Run: headless pygame with SDL's dummy video driver; simulated clock (each Clock.tick advances the game by its frame time, no real sleeping); random seed 0; keys injected as events and as key.get_pressed() state; no mouse input.
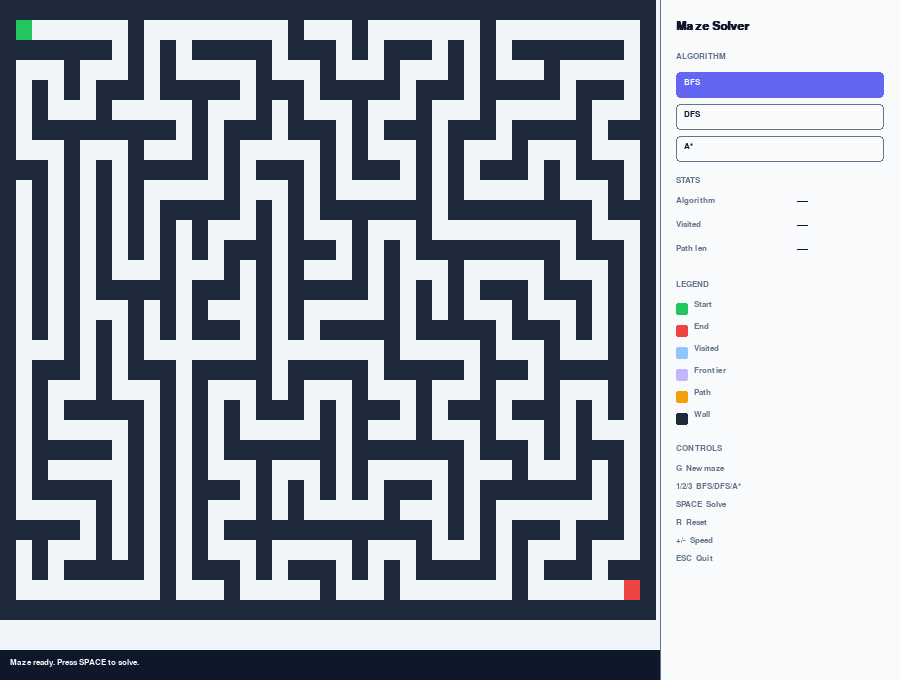
Frame 1 of 4 · flips 1–60 · no input
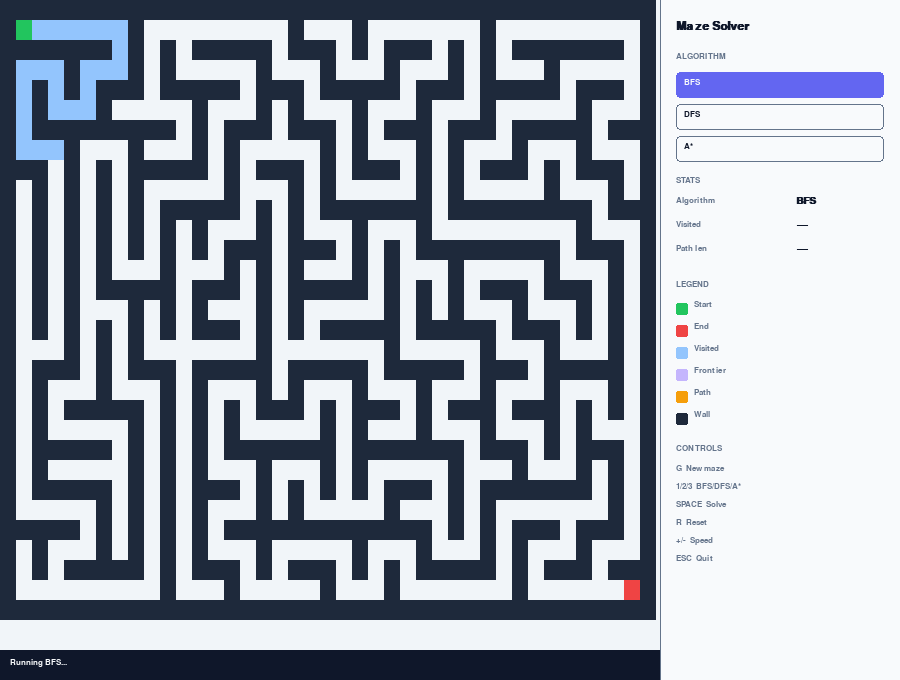
Frame 2 of 4 · flips 61–180 · tapped SPACE, RETURN · held RIGHT (→), D
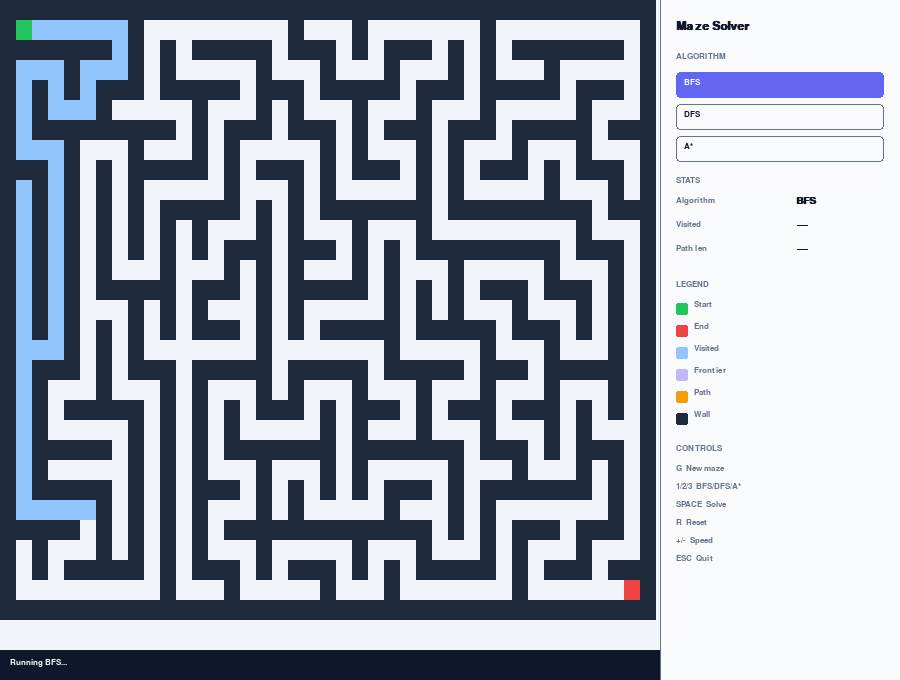
Frame 3 of 4 · flips 181–300 · held DOWN (↓), S
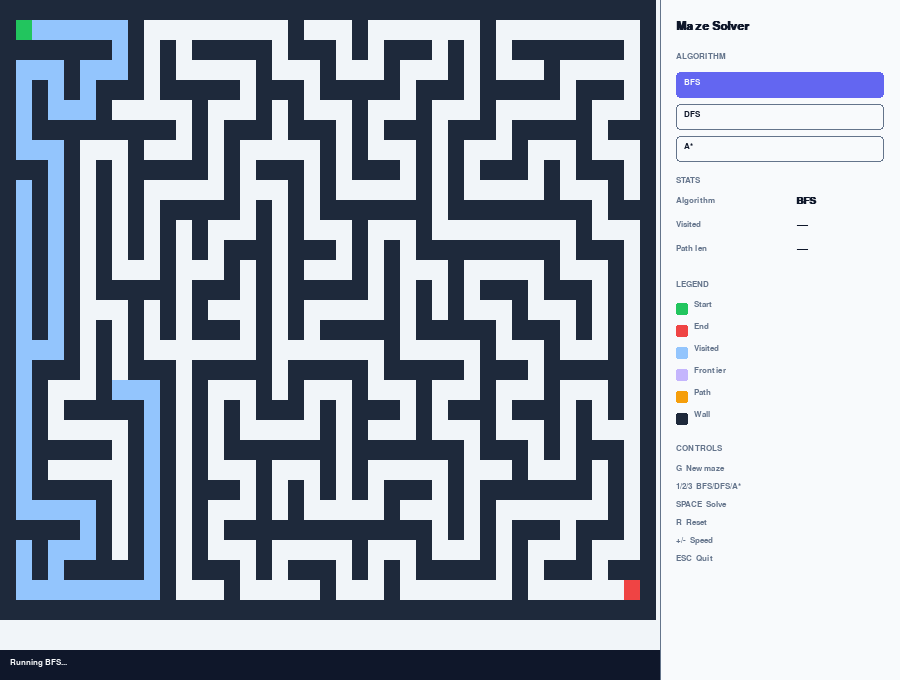
Frame 4 of 4 · flips 301–420 · held LEFT (←), A, UP (↑), W

The pygame program that drew these frames:

"""
Maze Solver — AI Pathfinding Visualizer
========================================
Algorithms: BFS (Breadth-First Search), DFS (Depth-First Search), A* (A-Star)
Visualization: Pygame

Author: [Your Name]
GitHub: [Your GitHub]
LinkedIn: [Your LinkedIn]

How to run:
    pip install pygame
    python maze_solver.py

Controls:
    G       — Generate a new random maze
    1       — Select BFS
    2       — Select DFS
    3       — Select A*
    SPACE   — Solve the maze
    R       — Reset (clear visited cells)
    +/-     — Increase / decrease animation speed
    ESC     — Quit
"""

from __future__ import annotations
import pygame
import sys
import random
import heapq
from collections import deque
from enum import Enum


# ─────────────────────────────────────────────
#  Configuration
# ─────────────────────────────────────────────

WINDOW_W, WINDOW_H = 900, 680
PANEL_W = 240
MAZE_W = WINDOW_W - PANEL_W

COLS, ROWS = 41, 31          # Must be odd numbers for maze generation
CELL_W = MAZE_W // COLS
CELL_H = (WINDOW_H - 60) // ROWS   # Leave room for status bar

FPS = 60
DEFAULT_SPEED = 5            # Frames between animation steps (lower = faster)

# Colour palette
BLACK   = (15,  23,  42)
WHITE   = (248, 250, 252)
GRAY    = (100, 116, 139)
WALL    = (30,  41,  59)
OPEN    = (241, 245, 249)
VISITED = (147, 197, 253)
FRONTIER= (196, 181, 253)
PATH    = (245, 158,  11)
START   = (34,  197,  94)
END     = (239,  68,  68)
PANEL_BG= (248, 250, 252)
ACCENT  = (99,  102, 241)


class Algorithm(Enum):
    BFS   = "BFS"
    DFS   = "DFS"
    ASTAR = "A*"


# ─────────────────────────────────────────────
#  Cell & Grid
# ─────────────────────────────────────────────

class Cell:
    """Represents a single cell in the maze grid."""

    def __init__(self, row: int, col: int):
        self.row = row
        self.col = col
        self.wall = True
        self.visited = False
        self.parent: "Cell | None" = None

    def __lt__(self, other):
        # Needed for heapq comparisons in A*
        return (self.row, self.col) < (other.row, other.col)

    def __eq__(self, other):
        return isinstance(other, Cell) and self.row == other.row and self.col == other.col

    def __hash__(self):
        return hash((self.row, self.col))


class Maze:
    """
    Holds the grid and generates mazes using recursive backtracking.
    Provides neighbour lookup for pathfinding algorithms.
    """

    def __init__(self, rows: int, cols: int):
        self.rows = rows
        self.cols = cols
        self.grid: list[list[Cell]] = []
        self.start: Cell = None
        self.end: Cell = None
        self._init_grid()

    def _init_grid(self):
        self.grid = [[Cell(r, c) for c in range(self.cols)] for r in range(self.rows)]

    def cell(self, r: int, c: int) -> Cell:
        return self.grid[r][c]

    def generate(self):
        """Recursive backtracking maze generation (DFS-based)."""
        self._init_grid()

        def carve(r: int, c: int):
            self.grid[r][c].wall = False
            directions = [(0, 2), (2, 0), (0, -2), (-2, 0)]
            random.shuffle(directions)
            for dr, dc in directions:
                nr, nc = r + dr, c + dc
                if 0 < nr < self.rows - 1 and 0 < nc < self.cols - 1:
                    if self.grid[nr][nc].wall:
                        self.grid[r + dr // 2][c + dc // 2].wall = False
                        carve(nr, nc)

        carve(1, 1)
        self.start = self.grid[1][1]
        self.end   = self.grid[self.rows - 2][self.cols - 2]
        self.end.wall = False

    def reset_search(self):
        """Clear visited state and parents without regenerating walls."""
        for row in self.grid:
            for cell in row:
                cell.visited = False
                cell.parent  = None

    def neighbors(self, cell: Cell) -> list[Cell]:
        """Return passable (non-wall) orthogonal neighbours."""
        result = []
        for dr, dc in [(0, 1), (1, 0), (0, -1), (-1, 0)]:
            nr, nc = cell.row + dr, cell.col + dc
            if 0 <= nr < self.rows and 0 <= nc < self.cols:
                if not self.grid[nr][nc].wall:
                    result.append(self.grid[nr][nc])
        return result


# ─────────────────────────────────────────────
#  Pathfinding Algorithms
# ─────────────────────────────────────────────

class PathfinderResult:
    """Container for algorithm output."""
    def __init__(self, frames: list, path: list[Cell], visited_count: int):
        self.frames = frames          # list of (visited_set, frontier_set) snapshots
        self.path   = path            # final shortest path
        self.visited_count = visited_count


def bfs(maze: Maze) -> PathfinderResult:
    """
    Breadth-First Search — guarantees the shortest path.
    Time:  O(V + E)
    Space: O(V)
    """
    start, end = maze.start, maze.end
    queue   = deque([start])
    visited = {start}
    parent  = {start: None}
    frames  = []

    while queue:
        frontier = set()
        next_level = deque()

        for _ in range(len(queue)):
            cell = queue.popleft()
            if cell == end:
                return PathfinderResult(frames, _trace_path(parent, end), len(visited))

            for nb in maze.neighbors(cell):
                if nb not in visited:
                    visited.add(nb)
                    parent[nb] = cell
                    next_level.append(nb)
                    frontier.add(nb)

        frames.append((frozenset(visited), frozenset(frontier)))
        queue = next_level

    return PathfinderResult(frames, [], len(visited))


def dfs(maze: Maze) -> PathfinderResult:
    """
    Depth-First Search — finds A path, not necessarily the shortest.
    Time:  O(V + E)
    Space: O(V)  (recursion / stack)
    """
    start, end = maze.start, maze.end
    stack   = [start]
    visited = set()
    parent  = {start: None}
    frames  = []

    while stack:
        cell = stack.pop()
        if cell in visited:
            continue
        visited.add(cell)

        if cell == end:
            return PathfinderResult(frames, _trace_path(parent, end), len(visited))

        frontier = set()
        for nb in maze.neighbors(cell):
            if nb not in visited:
                parent.setdefault(nb, cell)
                stack.append(nb)
                frontier.add(nb)

        frames.append((frozenset(visited), frozenset(frontier)))

    return PathfinderResult(frames, [], len(visited))


def astar(maze: Maze) -> PathfinderResult:
    """
    A* Search — optimal and efficient using a heuristic.
    Heuristic: Manhattan distance (admissible for grid mazes).
    Time:  O(E log V)  (with binary heap)
    Space: O(V)
    """
    def h(cell: Cell) -> int:
        """Manhattan distance heuristic."""
        return abs(cell.row - maze.end.row) + abs(cell.col - maze.end.col)

    start, end = maze.start, maze.end
    g_score = {start: 0}
    f_score = {start: h(start)}
    open_heap = [(f_score[start], start)]
    came_from: dict[Cell, Cell | None] = {start: None}
    closed = set()
    frames = []

    while open_heap:
        _, current = heapq.heappop(open_heap)

        if current in closed:
            continue
        closed.add(current)

        if current == end:
            return PathfinderResult(frames, _trace_path(came_from, end), len(closed))

        open_set = {cell for _, cell in open_heap}
        frames.append((frozenset(closed), frozenset(open_set)))

        for nb in maze.neighbors(current):
            if nb in closed:
                continue
            tentative_g = g_score[current] + 1
            if tentative_g < g_score.get(nb, float('inf')):
                came_from[nb] = current
                g_score[nb]   = tentative_g
                f_score[nb]   = tentative_g + h(nb)
                heapq.heappush(open_heap, (f_score[nb], nb))

    return PathfinderResult(frames, [], len(closed))


def _trace_path(parent: dict, end: Cell) -> list[Cell]:
    """Walk the parent map back from end to reconstruct the path."""
    path, cur = [], end
    while cur is not None:
        path.append(cur)
        cur = parent.get(cur)
    path.reverse()
    return path


# ─────────────────────────────────────────────
#  Renderer
# ─────────────────────────────────────────────

class Renderer:
    """Handles all Pygame drawing."""

    def __init__(self, screen: pygame.Surface, maze: Maze):
        self.screen = screen
        self.maze   = maze
        self.font_sm  = pygame.font.SysFont("monospace", 13)
        self.font_med = pygame.font.SysFont("monospace", 15, bold=True)
        self.font_lg  = pygame.font.SysFont("monospace", 18, bold=True)

    def draw_all(
        self,
        visited:  frozenset | None,
        frontier: frozenset | None,
        path:     list[Cell],
        algo:     Algorithm,
        stats:    dict,
        status:   str,
    ):
        self.screen.fill(OPEN)
        self._draw_maze(visited, frontier, path)
        self._draw_panel(algo, stats)
        self._draw_status(status)
        pygame.display.flip()

    def _cell_rect(self, cell: Cell) -> pygame.Rect:
        x = cell.col * CELL_W
        y = cell.row * CELL_H
        return pygame.Rect(x, y, CELL_W, CELL_H)

    def _draw_maze(self, visited, frontier, path):
        path_set = set(path)
        for row in self.maze.grid:
            for cell in row:
                rect = self._cell_rect(cell)
                if cell == self.maze.start:
                    color = START
                elif cell == self.maze.end:
                    color = END
                elif cell in path_set:
                    color = PATH
                elif visited and cell in visited:
                    color = VISITED
                elif frontier and cell in frontier:
                    color = FRONTIER
                elif cell.wall:
                    color = WALL
                else:
                    color = OPEN
                pygame.draw.rect(self.screen, color, rect)

    def _draw_panel(self, algo: Algorithm, stats: dict):
        panel_rect = pygame.Rect(MAZE_W, 0, PANEL_W, WINDOW_H)
        pygame.draw.rect(self.screen, PANEL_BG, panel_rect)
        pygame.draw.line(self.screen, GRAY, (MAZE_W, 0), (MAZE_W, WINDOW_H), 1)

        x = MAZE_W + 16
        y = 20

        title = self.font_lg.render("Maze Solver", True, BLACK)
        self.screen.blit(title, (x, y)); y += 32

        # Algorithm selector
        self._label("ALGORITHM", x, y); y += 20
        for a in Algorithm:
            active = a == algo
            bg = ACCENT if active else WHITE
            fg = WHITE  if active else BLACK
            rect = pygame.Rect(x, y, PANEL_W - 32, 26)
            pygame.draw.rect(self.screen, bg, rect, border_radius=4)
            if not active:
                pygame.draw.rect(self.screen, GRAY, rect, 1, border_radius=4)
            lbl = self.font_sm.render(a.value, True, fg)
            self.screen.blit(lbl, (x + 8, y + 6))
            y += 32

        y += 8
        # Stats
        self._label("STATS", x, y); y += 20
        for key, val in stats.items():
            self._stat_row(key, str(val), x, y); y += 24

        y += 12
        # Legend
        self._label("LEGEND", x, y); y += 20
        legend = [
            (START,    "Start"),
            (END,      "End"),
            (VISITED,  "Visited"),
            (FRONTIER, "Frontier"),
            (PATH,     "Path"),
            (WALL,     "Wall"),
        ]
        for color, name in legend:
            pygame.draw.rect(self.screen, color, (x, y + 3, 12, 12), border_radius=2)
            lbl = self.font_sm.render(name, True, GRAY)
            self.screen.blit(lbl, (x + 18, y))
            y += 22

        y += 12
        # Controls hint
        self._label("CONTROLS", x, y); y += 20
        controls = ["G  New maze", "1/2/3  BFS/DFS/A*",
                    "SPACE  Solve", "R  Reset", "+/-  Speed", "ESC  Quit"]
        for c in controls:
            lbl = self.font_sm.render(c, True, GRAY)
            self.screen.blit(lbl, (x, y)); y += 18

    def _draw_status(self, status: str):
        bar = pygame.Rect(0, WINDOW_H - 30, MAZE_W, 30)
        pygame.draw.rect(self.screen, BLACK, bar)
        lbl = self.font_sm.render(status, True, WHITE)
        self.screen.blit(lbl, (10, WINDOW_H - 22))

    def _label(self, text: str, x: int, y: int):
        lbl = self.font_sm.render(text, True, GRAY)
        self.screen.blit(lbl, (x, y))

    def _stat_row(self, key: str, val: str, x: int, y: int):
        k = self.font_sm.render(key, True, GRAY)
        v = self.font_med.render(val, True, BLACK)
        self.screen.blit(k, (x, y))
        self.screen.blit(v, (x + 120, y))


# ─────────────────────────────────────────────
#  Main Application
# ─────────────────────────────────────────────

class App:
    """
    Main application class — ties together Maze, Algorithms, and Renderer.
    Manages animation state and user input.
    """

    def __init__(self):
        pygame.init()
        self.screen   = pygame.display.set_mode((WINDOW_W, WINDOW_H))
        pygame.display.set_caption("Maze Solver — AI Pathfinding Visualizer")
        self.clock    = pygame.time.Clock()

        self.maze     = Maze(ROWS, COLS)
        self.renderer = Renderer(self.screen, self.maze)

        self.algo     = Algorithm.BFS
        self.speed    = DEFAULT_SPEED   # ticks between animation steps
        self.tick     = 0

        # Animation state
        self.frames:   list            = []
        self.path:     list[Cell]      = []
        self.frame_idx: int            = 0
        self.animating: bool           = False
        self.visited_snap: frozenset   = frozenset()
        self.frontier_snap: frozenset  = frozenset()

        self.stats  = {"Algorithm": "—", "Visited": "—", "Path len": "—"}
        self.status = "Press G to generate a maze."

        self.maze.generate()
        self.status = "Maze ready. Press SPACE to solve."

    # ── Input ──────────────────────────────────

    def handle_events(self):
        for event in pygame.event.get():
            if event.type == pygame.QUIT:
                pygame.quit(); sys.exit()
            if event.type == pygame.KEYDOWN:
                self._on_key(event.key)

    def _on_key(self, key: int):
        if key == pygame.K_ESCAPE:
            pygame.quit(); sys.exit()

        elif key == pygame.K_g:
            self._generate()

        elif key == pygame.K_r:
            self._reset()

        elif key == pygame.K_SPACE:
            self._solve()

        elif key == pygame.K_1:
            self.algo = Algorithm.BFS;   self.status = "Selected: BFS"
        elif key == pygame.K_2:
            self.algo = Algorithm.DFS;   self.status = "Selected: DFS"
        elif key == pygame.K_3:
            self.algo = Algorithm.ASTAR; self.status = "Selected: A*"

        elif key in (pygame.K_PLUS, pygame.K_EQUALS, pygame.K_KP_PLUS):
            self.speed = max(1, self.speed - 1)
            self.status = f"Speed: {11 - self.speed}/10"
        elif key in (pygame.K_MINUS, pygame.K_KP_MINUS):
            self.speed = min(10, self.speed + 1)
            self.status = f"Speed: {11 - self.speed}/10"

    # ── Actions ────────────────────────────────

    def _generate(self):
        self.animating = False
        self.maze.generate()
        self._clear_anim()
        self.status = "New maze generated. Press SPACE to solve."

    def _reset(self):
        self.animating = False
        self.maze.reset_search()
        self._clear_anim()
        self.status = "Reset. Press SPACE to solve again."

    def _clear_anim(self):
        self.frames = []; self.path = []
        self.frame_idx = 0
        self.visited_snap = frozenset()
        self.frontier_snap = frozenset()
        self.stats = {"Algorithm": self.algo.value, "Visited": "—", "Path len": "—"}

    def _solve(self):
        if self.animating:
            return
        self.maze.reset_search()
        self._clear_anim()

        algo_map = {
            Algorithm.BFS:   bfs,
            Algorithm.DFS:   dfs,
            Algorithm.ASTAR: astar,
        }
        result = algo_map[self.algo](self.maze)
        self.frames      = result.frames
        self.path        = result.path
        self.frame_idx   = 0
        self.animating   = True
        self.stats["Algorithm"] = self.algo.value
        self.status = f"Running {self.algo.value}..."

    # ── Main Loop ──────────────────────────────

    def run(self):
        while True:
            self.handle_events()
            self._tick_animation()
            self.renderer.draw_all(
                visited  = self.visited_snap,
                frontier = self.frontier_snap,
                path     = self.path if not self.animating else [],
                algo     = self.algo,
                stats    = self.stats,
                status   = self.status,
            )
            self.clock.tick(FPS)

    def _tick_animation(self):
        if not self.animating:
            return
        self.tick += 1
        if self.tick < self.speed:
            return
        self.tick = 0

        if self.frame_idx < len(self.frames):
            self.visited_snap, self.frontier_snap = self.frames[self.frame_idx]
            self.frame_idx += 1
        else:
            # Animation complete — show final path
            self.animating = False
            self.stats["Visited"]  = len(self.visited_snap)
            self.stats["Path len"] = len(self.path) if self.path else "No path"
            self.status = (
                f"{self.algo.value} done — "
                f"visited {len(self.visited_snap)} cells, "
                f"path: {len(self.path)} steps"
                if self.path else
                f"{self.algo.value} done — no path found."
            )


# ─────────────────────────────────────────────
#  Entry Point
# ─────────────────────────────────────────────

if __name__ == "__main__":
    App().run()
